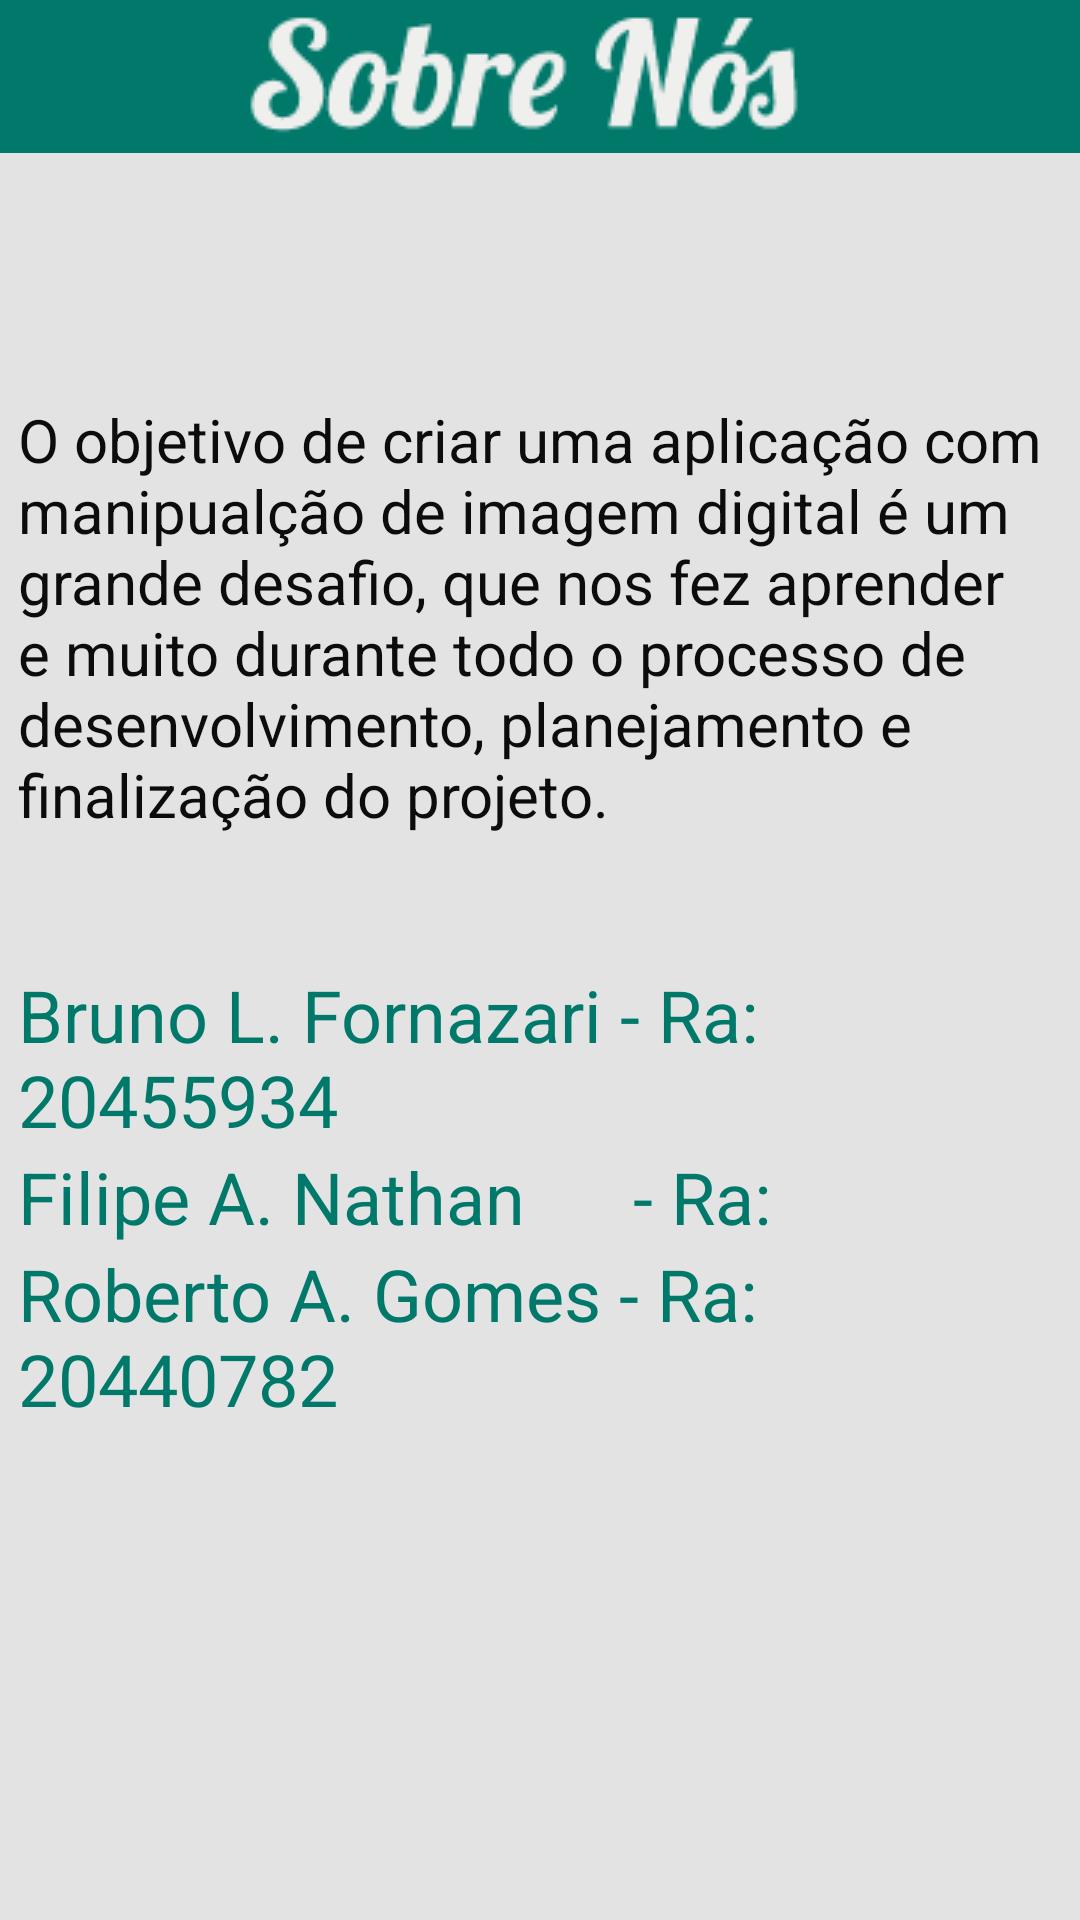

This screen was rendered from an Android layout file. Write that file and the resources it references.
<!-- AndroidManifest.xml: application theme AppTheme -->
<!-- res/layout/activity_about_us.xml -->
<RelativeLayout xmlns:android="http://schemas.android.com/apk/res/android"
    xmlns:tools="http://schemas.android.com/tools" android:layout_width="match_parent"
    android:layout_height="match_parent"
    tools:context="com.example.bruno.myapplication.util.aboutus"
    android:background="#e3e3e3">

    

    
    <ImageButton
        android:layout_width="fill_parent"
        android:layout_height="wrap_content"
        android:id="@+id/imageButton"
        android:src="@drawable/aboutus"
        android:background="#00796B"
        android:layout_alignParentTop="true"
        android:layout_alignParentRight="true"
        android:layout_alignParentEnd="true" />

    <TextView
        android:layout_width="348dp"
        android:layout_height="189dp"
        android:textAppearance="?android:attr/textAppearanceMedium"
        android:text="O objetivo de criar uma aplicação com manipualção de imagem digital é um grande desafio, que nos fez aprender e muito durante todo o processo de desenvolvimento, planejamento e finalização do projeto."
        android:id="@+id/textView"
        android:layout_gravity="center"
        android:textColor="#0c0c0c"
        android:textSize="20dp"
        android:layout_below="@+id/imageButton"
        android:layout_marginTop="82dp"
        android:layout_centerHorizontal="true" />

    <TextView
        android:layout_width="wrap_content"
        android:layout_height="wrap_content"
        android:textAppearance="?android:attr/textAppearanceLarge"
        android:text="Bruno L. Fornazari - Ra: 20455934"
        android:id="@+id/bruno"
        android:layout_below="@+id/textView"
        android:layout_alignLeft="@+id/textView"
        android:layout_alignStart="@+id/textView"
        android:textColor="#00796B"
        android:textSize="24sp" />

    <TextView
        android:layout_width="wrap_content"
        android:layout_height="wrap_content"
        android:textAppearance="?android:attr/textAppearanceLarge"
        android:text="Roberto A. Gomes - Ra: 20440782"
        android:id="@+id/roberto"
        android:layout_below="@+id/nathan"
        android:layout_alignLeft="@+id/nathan"
        android:layout_alignStart="@+id/nathan"
        android:textColor="#00796B"
        android:textSize="24sp" />

    <TextView
        android:layout_width="wrap_content"
        android:layout_height="wrap_content"
        android:textAppearance="?android:attr/textAppearanceLarge"
        android:text="Filipe A. Nathan      - Ra: "
        android:id="@+id/nathan"
        android:layout_below="@+id/bruno"
        android:layout_alignLeft="@+id/bruno"
        android:layout_alignStart="@+id/bruno"
        android:textColor="#00796B"
        android:textSize="24sp" />

</RelativeLayout>
<!-- resources referenced by this layout -->
<resources>
  <!-- drawable aboutus: png bitmap (drawable, 2978 bytes) -->
  <style name="AppTheme" parent="Theme.AppCompat.Light.DarkActionBar">
          
      </style>
</resources>
